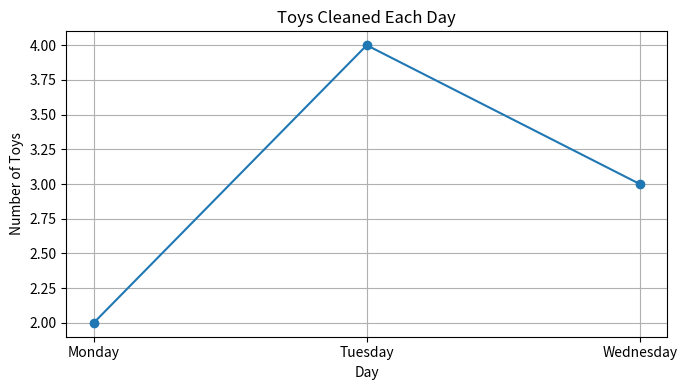
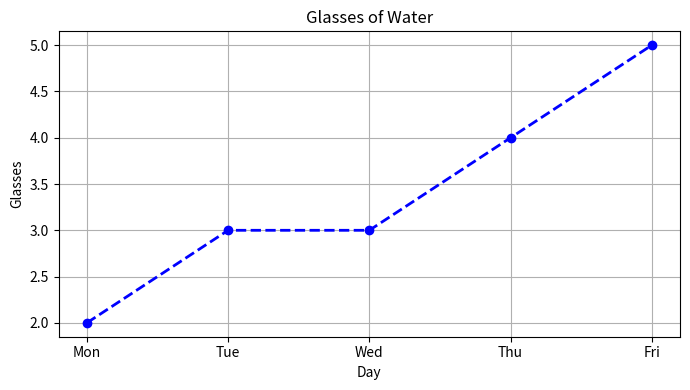
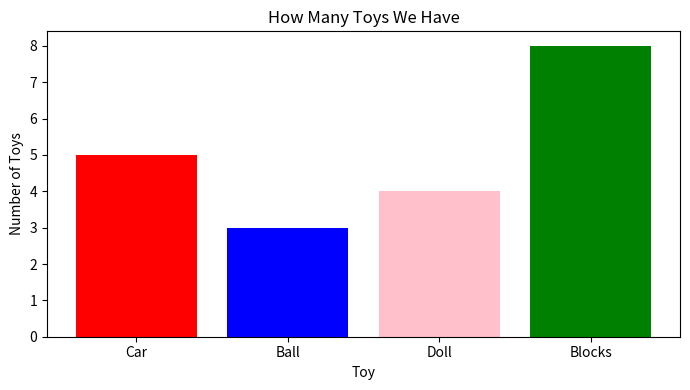
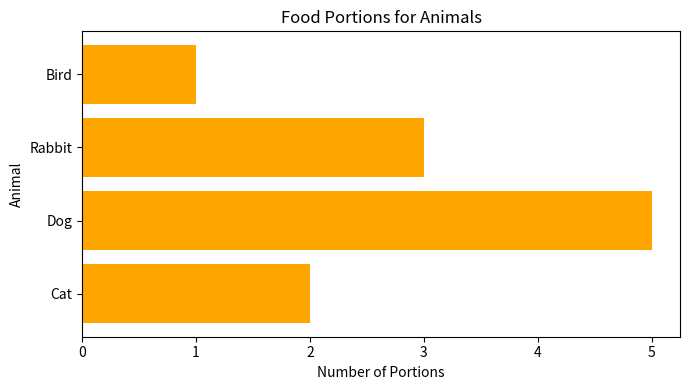
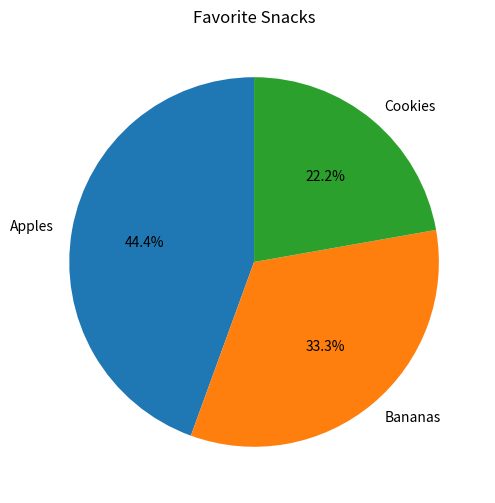
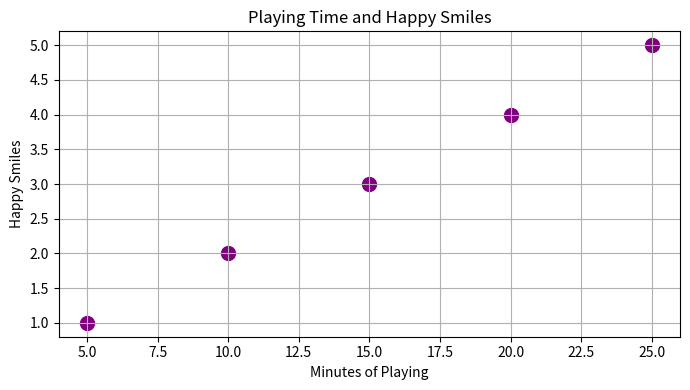
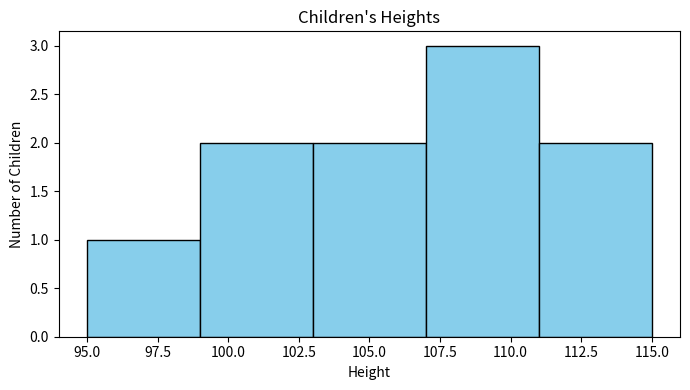
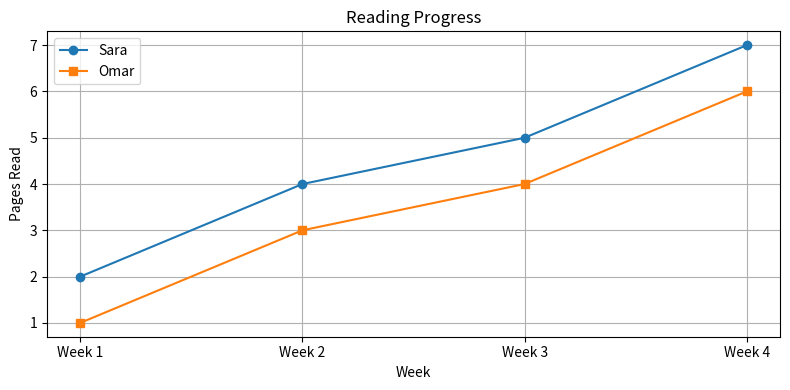
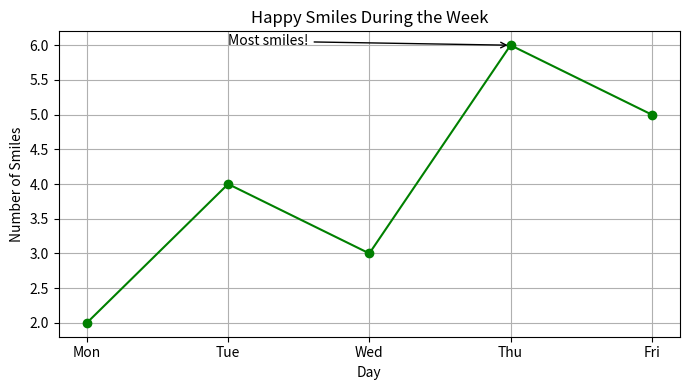
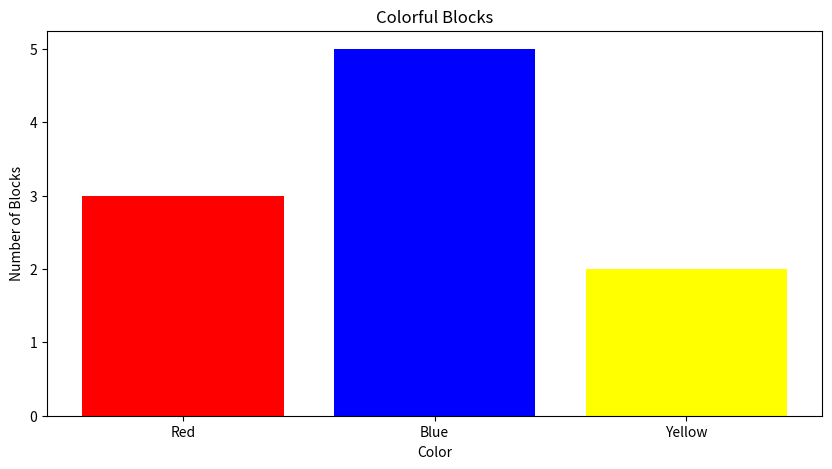
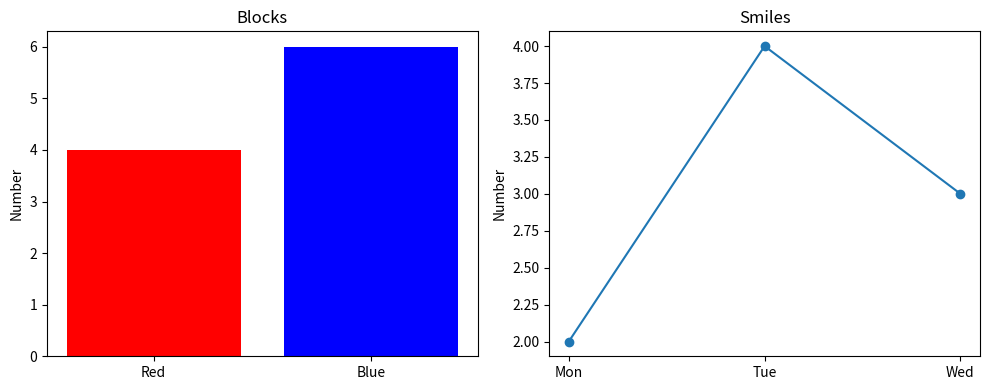
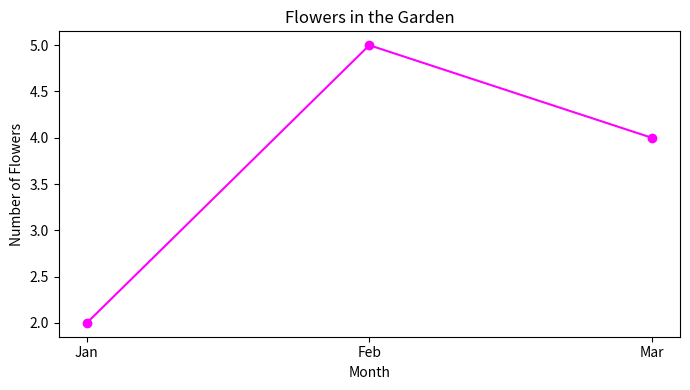

These figures' Python source, in order:
# Matplotlib is a Python library for making charts and pictures.
# A library is a box of ready-to-use tools.
#
# In this lesson, we imagine that Matplotlib is a magic drawing box.
# We give it numbers, and it draws a picture for us.

import matplotlib.pyplot as plt


# ============================================================
# THEORY 1: What is Matplotlib?
# ============================================================
# Matplotlib helps Python draw:
# - lines
# - dots
# - bars
# - circles
# - pictures made from numbers
#
# A chart is a picture that helps us understand information.
#
# Example:
# If we count toys every day, a chart can show which day had
# the most toys.

print("Welcome to Matplotlib!")
print("Matplotlib helps Python draw charts and pictures.\n")


# ============================================================
# THEORY 2: What is pyplot?
# ============================================================
# pyplot is a part of Matplotlib.
#
# We give pyplot the short name plt.
#
# This is like giving a long word a short nickname.
# It is easier to write plt than matplotlib.pyplot.


# ============================================================
# THEORY 3: What are x and y values?
# ============================================================
# A chart often uses two directions:
#
# x-axis: goes from left to right.
# y-axis: goes from bottom to top.
#
# Imagine a treasure map:
# - x tells us how far to walk sideways.
# - y tells us how far to walk upward.
#
# A point is placed where x and y meet.


# ============================================================
# EXAMPLE 1: Draw a simple line
# ============================================================
# A line chart joins points together.
#
# We have three days and the number of toys cleaned:
# Monday: 2 toys
# Tuesday: 4 toys
# Wednesday: 3 toys


days = ["Monday", "Tuesday", "Wednesday"]
toys_cleaned = [2, 4, 3]

plt.figure(figsize=(7, 4))
plt.plot(days, toys_cleaned, marker="o")
plt.title("Toys Cleaned Each Day")
plt.xlabel("Day")
plt.ylabel("Number of Toys")
plt.grid(True)
plt.tight_layout()
plt.show()

# THEORY:
# plot() draws a line.
# marker="o" puts a small circle on each value.
# title() gives the chart a name.
# xlabel() names the x-axis.
# ylabel() names the y-axis.
# grid() adds soft helper lines.
# show() displays the picture.


# ============================================================
# EXAMPLE 2: Draw a colorful line
# ============================================================
# A chart can have colors and different line styles.


days = ["Mon", "Tue", "Wed", "Thu", "Fri"]
water_glasses = [2, 3, 3, 4, 5]

plt.figure(figsize=(7, 4))
plt.plot(
    days,
    water_glasses,
    color="blue",
    marker="o",
    linestyle="--",
    linewidth=2
)
plt.title("Glasses of Water")
plt.xlabel("Day")
plt.ylabel("Glasses")
plt.grid(True)
plt.tight_layout()
plt.show()

# THEORY:
# color changes the line color.
# marker changes the point shape.
# linestyle changes the line style.
# linewidth changes how thick the line is.


# ============================================================
# EXAMPLE 3: Draw a bar chart
# ============================================================
# A bar chart uses rectangles.
#
# Taller bars mean bigger numbers.
# Shorter bars mean smaller numbers.
#
# We can use a bar chart to compare toys.


toy_names = ["Car", "Ball", "Doll", "Blocks"]
toy_counts = [5, 3, 4, 8]

plt.figure(figsize=(7, 4))
plt.bar(toy_names, toy_counts, color=["red", "blue", "pink", "green"])
plt.title("How Many Toys We Have")
plt.xlabel("Toy")
plt.ylabel("Number of Toys")
plt.tight_layout()
plt.show()

# THEORY:
# bar() draws bars.
# Each toy gets one bar.
# The height of the bar shows the number.
#
# This is useful when we want to compare things.


# ============================================================
# EXAMPLE 4: Draw a horizontal bar chart
# ============================================================
# barh() draws bars from left to right.
#
# This can be easier to read when names are long.


animals = ["Cat", "Dog", "Rabbit", "Bird"]
animal_food = [2, 5, 3, 1]

plt.figure(figsize=(7, 4))
plt.barh(animals, animal_food, color="orange")
plt.title("Food Portions for Animals")
plt.xlabel("Number of Portions")
plt.ylabel("Animal")
plt.tight_layout()
plt.show()


# ============================================================
# EXAMPLE 5: Draw a pie chart
# ============================================================
# A pie chart is a round chart like a pizza.
#
# Each slice shows part of the whole.
#
# If a slice is big, that category has a big part.
# If a slice is small, that category has a small part.


snacks = ["Apples", "Bananas", "Cookies"]
snack_numbers = [4, 3, 2]

plt.figure(figsize=(6, 6))
plt.pie(
    snack_numbers,
    labels=snacks,
    autopct="%1.1f%%",
    startangle=90
)
plt.title("Favorite Snacks")
plt.show()

# THEORY:
# pie() draws a pie chart.
# labels gives names to the slices.
# autopct shows percentages.
# startangle changes where the first slice starts.
#
# A percentage tells us how much of the whole something is.


# ============================================================
# EXAMPLE 6: Draw a scatter plot
# ============================================================
# A scatter plot uses separate dots.
#
# It helps us look at pairs of numbers.
#
# Example:
# x = number of minutes playing
# y = number of happy smiles


playing_minutes = [5, 10, 15, 20, 25]
happy_smiles = [1, 2, 3, 4, 5]

plt.figure(figsize=(7, 4))
plt.scatter(playing_minutes, happy_smiles, color="purple", s=100)
plt.title("Playing Time and Happy Smiles")
plt.xlabel("Minutes of Playing")
plt.ylabel("Happy Smiles")
plt.grid(True)
plt.tight_layout()
plt.show()

# THEORY:
# scatter() draws separate dots.
# s controls the dot size.
#
# Each dot represents one pair of values.
#
# If dots move upward, the second number may be growing.


# ============================================================
# EXAMPLE 7: Draw a histogram
# ============================================================
# A histogram groups numbers into boxes called bins.
#
# It helps us see how often numbers appear.
#
# Imagine measuring the heights of children.
# The histogram shows how many children are in each height group.


child_heights = [95, 100, 102, 105, 105, 108, 110, 110, 112, 115]

plt.figure(figsize=(7, 4))
plt.hist(child_heights, bins=5, color="skyblue", edgecolor="black")
plt.title("Children's Heights")
plt.xlabel("Height")
plt.ylabel("Number of Children")
plt.tight_layout()
plt.show()

# THEORY:
# hist() draws a histogram.
# bins tells Python how many groups to make.
# edgecolor adds a border around each bar.
#
# A histogram is useful for seeing the shape of a collection
# of numbers.


# ============================================================
# EXAMPLE 8: Draw many lines on one chart
# ============================================================
# We can put more than one line on the same chart.
#
# Here we compare two children's reading progress.


weeks = ["Week 1", "Week 2", "Week 3", "Week 4"]
sara_pages = [2, 4, 5, 7]
omar_pages = [1, 3, 4, 6]

plt.figure(figsize=(8, 4))
plt.plot(weeks, sara_pages, marker="o", label="Sara")
plt.plot(weeks, omar_pages, marker="s", label="Omar")
plt.title("Reading Progress")
plt.xlabel("Week")
plt.ylabel("Pages Read")
plt.legend()
plt.grid(True)
plt.tight_layout()
plt.show()

# THEORY:
# label gives a name to each line.
# legend() shows the names.
#
# A legend is like a small guide that tells us
# which color or shape belongs to each person.


# ============================================================
# EXAMPLE 9: Add text to a chart
# ============================================================
# We can write a note next to an important point.


days = ["Mon", "Tue", "Wed", "Thu", "Fri"]
smiles = [2, 4, 3, 6, 5]

plt.figure(figsize=(7, 4))
plt.plot(days, smiles, marker="o", color="green")
plt.title("Happy Smiles During the Week")
plt.xlabel("Day")
plt.ylabel("Number of Smiles")
plt.annotate(
    "Most smiles!",
    xy=("Thu", 6),
    xytext=("Tue", 6),
    arrowprops={"arrowstyle": "->"}
)
plt.grid(True)
plt.tight_layout()
plt.show()

# THEORY:
# annotate() adds a note to the chart.
# xy tells us where the important point is.
# xytext tells us where to put the note.
# An arrow can point from the note to the point.


# ============================================================
# EXAMPLE 10: Change the chart size
# ============================================================
# figsize changes the width and height of a chart.
#
# The first number is the width.
# The second number is the height.


colors = ["Red", "Blue", "Yellow"]
color_counts = [3, 5, 2]

plt.figure(figsize=(10, 5))
plt.bar(colors, color_counts, color=colors)
plt.title("Colorful Blocks")
plt.xlabel("Color")
plt.ylabel("Number of Blocks")
plt.show()


# ============================================================
# EXAMPLE 11: Make a chart with two parts
# ============================================================
# A figure is the whole drawing paper.
# An axes is one chart area on the paper.
#
# subplots() helps us make more than one chart in one figure.


fig, axes = plt.subplots(1, 2, figsize=(10, 4))

axes[0].bar(["Red", "Blue"], [4, 6], color=["red", "blue"])
axes[0].set_title("Blocks")
axes[0].set_ylabel("Number")

axes[1].plot(["Mon", "Tue", "Wed"], [2, 4, 3], marker="o")
axes[1].set_title("Smiles")
axes[1].set_ylabel("Number")

plt.tight_layout()
plt.show()

# THEORY:
# fig is the whole piece of paper.
# axes[0] is the first chart.
# axes[1] is the second chart.
#
# This lets us compare different pictures together.


# ============================================================
# EXAMPLE 12: Save a chart as a picture file
# ============================================================
# savefig() saves a chart.
#
# The chart can be opened later like a normal picture.


months = ["Jan", "Feb", "Mar"]
flowers = [2, 5, 4]

plt.figure(figsize=(7, 4))
plt.plot(months, flowers, marker="o", color="magenta")
plt.title("Flowers in the Garden")
plt.xlabel("Month")
plt.ylabel("Number of Flowers")
plt.tight_layout()
plt.savefig("flowers_chart.png")
plt.show()

print("A chart was saved as flowers_chart.png.")

# THEORY:
# savefig() saves the current chart.
# .png is a common picture format.
#
# Always save before closing or changing the chart.


# ============================================================
# EXAMPLE 13: Close a chart
# ============================================================
# close() closes the current chart window.
#
# This is useful when a program creates many charts.

plt.close()


# ============================================================
# SIMPLE MATPLOTLIB WORD GUIDE
# ============================================================
# matplotlib       = a Python library for drawing charts
# pyplot           = the chart-drawing part of Matplotlib
# plt              = a short nickname for pyplot
# figure()         = create a drawing paper
# plot()           = draw a line
# bar()            = draw vertical bars
# barh()           = draw horizontal bars
# pie()            = draw a round pie chart
# scatter()        = draw separate dots
# hist()           = draw groups of numbers
# title()          = give the chart a name
# xlabel()         = name the x-axis
# ylabel()         = name the y-axis
# legend()         = show the chart guide
# grid()           = add helper lines
# annotate()       = add a note or arrow
# subplots()       = make several charts together
# savefig()        = save a chart as a picture
# show()           = display a chart
# close()          = close a chart


# ============================================================
# FINAL SIMPLE IDEA
# ============================================================
# Matplotlib is like a magic drawing helper.
#
# We give it numbers and names.
# It turns them into lines, bars, dots, slices, and pictures.
#
# Charts help us see information instead of only reading numbers.
#
# A line can show change.
# Bars can compare things.
# A pie can show parts of a whole.
# Dots can show pairs of numbers.
# A histogram can show groups of numbers.

print("\nMatplotlib is like a magic drawing box!")
print("It helps Python turn numbers into colorful pictures.")
